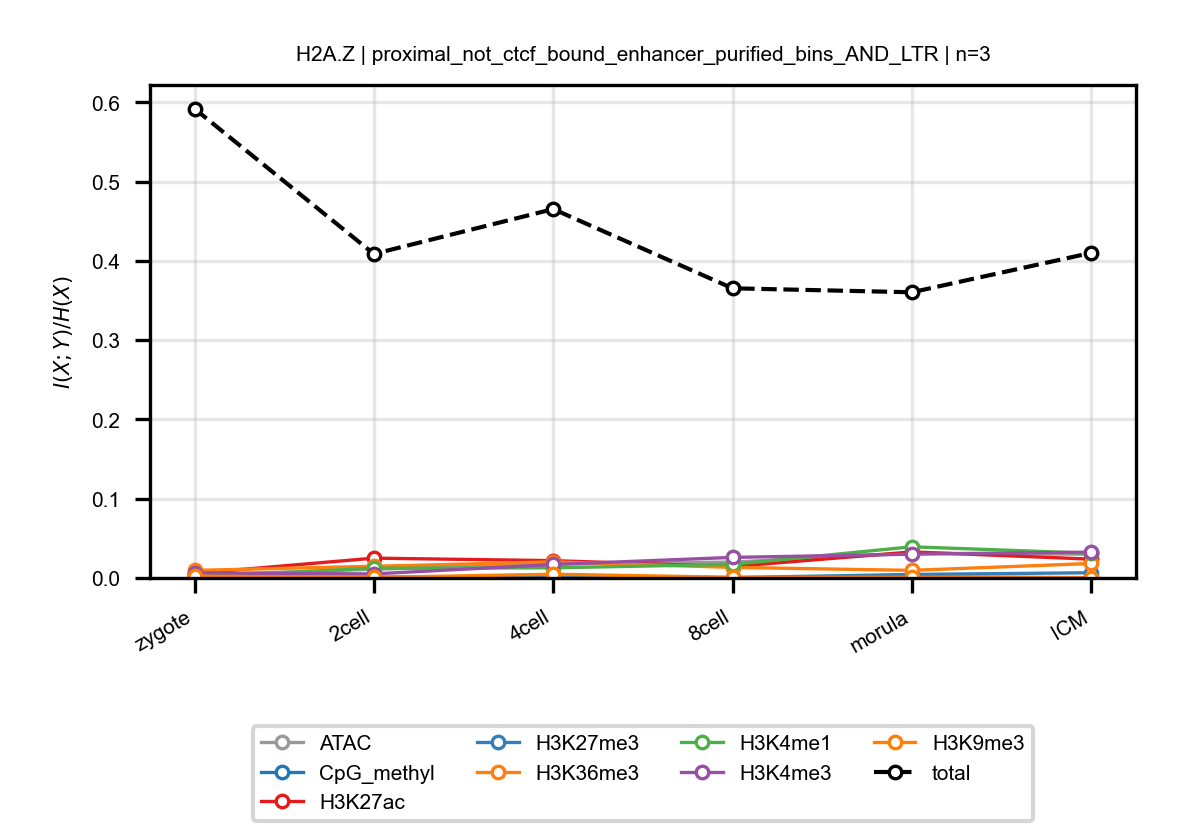

The data file committed next to this chart (first rows):
anchor, target, n_bins, stage, block, normalized_mi
H2A.Z, ATAC, 3, zygote, proximal_not_ctcf_bound_enhancer_purifie…, 0.003838
H2A.Z, ATAC, 3, 2cell, proximal_not_ctcf_bound_enhancer_purifie…, 0.011
H2A.Z, ATAC, 3, 4cell, proximal_not_ctcf_bound_enhancer_purifie…, 0.01758
H2A.Z, ATAC, 3, 8cell, proximal_not_ctcf_bound_enhancer_purifie…, 0.02008
H2A.Z, ATAC, 3, morula, proximal_not_ctcf_bound_enhancer_purifie…, 0.03129
H2A.Z, ATAC, 3, ICM, proximal_not_ctcf_bound_enhancer_purifie…, 0.02996
H2A.Z, CpG_methyl, 3, zygote, proximal_not_ctcf_bound_enhancer_purifie…, 0.001425
H2A.Z, CpG_methyl, 3, 2cell, proximal_not_ctcf_bound_enhancer_purifie…, 0.0007838
H2A.Z, CpG_methyl, 3, 4cell, proximal_not_ctcf_bound_enhancer_purifie…, 0.002259
H2A.Z, CpG_methyl, 3, 8cell, proximal_not_ctcf_bound_enhancer_purifie…, 0.0001919
H2A.Z, CpG_methyl, 3, morula, proximal_not_ctcf_bound_enhancer_purifie…, 0.00123
H2A.Z, CpG_methyl, 3, ICM, proximal_not_ctcf_bound_enhancer_purifie…, 0.0003908
H2A.Z, H3K27ac, 3, zygote, proximal_not_ctcf_bound_enhancer_purifie…, 0.005672
H2A.Z, H3K27ac, 3, 2cell, proximal_not_ctcf_bound_enhancer_purifie…, 0.02502
H2A.Z, H3K27ac, 3, 4cell, proximal_not_ctcf_bound_enhancer_purifie…, 0.02187
H2A.Z, H3K27ac, 3, 8cell, proximal_not_ctcf_bound_enhancer_purifie…, 0.01443
H2A.Z, H3K27ac, 3, morula, proximal_not_ctcf_bound_enhancer_purifie…, 0.03287
H2A.Z, H3K27ac, 3, ICM, proximal_not_ctcf_bound_enhancer_purifie…, 0.02373
H2A.Z, H3K27me3, 3, zygote, proximal_not_ctcf_bound_enhancer_purifie…, 0.0008995
H2A.Z, H3K27me3, 3, 2cell, proximal_not_ctcf_bound_enhancer_purifie…, 0.0005908
H2A.Z, H3K27me3, 3, 4cell, proximal_not_ctcf_bound_enhancer_purifie…, 0.001556
H2A.Z, H3K27me3, 3, 8cell, proximal_not_ctcf_bound_enhancer_purifie…, 0.0005018
H2A.Z, H3K27me3, 3, morula, proximal_not_ctcf_bound_enhancer_purifie…, 0.004446
H2A.Z, H3K27me3, 3, ICM, proximal_not_ctcf_bound_enhancer_purifie…, 0.006591
H2A.Z, H3K36me3, 3, zygote, proximal_not_ctcf_bound_enhancer_purifie…, 0.009585
H2A.Z, H3K36me3, 3, 2cell, proximal_not_ctcf_bound_enhancer_purifie…, 0.01477
H2A.Z, H3K36me3, 3, 4cell, proximal_not_ctcf_bound_enhancer_purifie…, 0.02027
H2A.Z, H3K36me3, 3, 8cell, proximal_not_ctcf_bound_enhancer_purifie…, 0.01332
H2A.Z, H3K36me3, 3, morula, proximal_not_ctcf_bound_enhancer_purifie…, 0.009613
H2A.Z, H3K36me3, 3, ICM, proximal_not_ctcf_bound_enhancer_purifie…, 0.01829
H2A.Z, H3K4me1, 3, zygote, proximal_not_ctcf_bound_enhancer_purifie…, 0.001444
H2A.Z, H3K4me1, 3, 2cell, proximal_not_ctcf_bound_enhancer_purifie…, 0.01227
H2A.Z, H3K4me1, 3, 4cell, proximal_not_ctcf_bound_enhancer_purifie…, 0.0128
H2A.Z, H3K4me1, 3, 8cell, proximal_not_ctcf_bound_enhancer_purifie…, 0.01716
H2A.Z, H3K4me1, 3, morula, proximal_not_ctcf_bound_enhancer_purifie…, 0.03933
H2A.Z, H3K4me1, 3, ICM, proximal_not_ctcf_bound_enhancer_purifie…, 0.03118
H2A.Z, H3K4me3, 3, zygote, proximal_not_ctcf_bound_enhancer_purifie…, 0.00627
H2A.Z, H3K4me3, 3, 2cell, proximal_not_ctcf_bound_enhancer_purifie…, 0.005133
H2A.Z, H3K4me3, 3, 4cell, proximal_not_ctcf_bound_enhancer_purifie…, 0.01702
H2A.Z, H3K4me3, 3, 8cell, proximal_not_ctcf_bound_enhancer_purifie…, 0.02595
H2A.Z, H3K4me3, 3, morula, proximal_not_ctcf_bound_enhancer_purifie…, 0.03
H2A.Z, H3K4me3, 3, ICM, proximal_not_ctcf_bound_enhancer_purifie…, 0.03262
H2A.Z, H3K9me3, 3, zygote, proximal_not_ctcf_bound_enhancer_purifie…, 0.002277
H2A.Z, H3K9me3, 3, 2cell, proximal_not_ctcf_bound_enhancer_purifie…, 0.0006757
H2A.Z, H3K9me3, 3, 4cell, proximal_not_ctcf_bound_enhancer_purifie…, 0.004743
H2A.Z, H3K9me3, 3, 8cell, proximal_not_ctcf_bound_enhancer_purifie…, 0.0008473
H2A.Z, H3K9me3, 3, morula, proximal_not_ctcf_bound_enhancer_purifie…, 0.0008154
H2A.Z, H3K9me3, 3, ICM, proximal_not_ctcf_bound_enhancer_purifie…, 0.000361
H2A.Z, total, 3, zygote, proximal_not_ctcf_bound_enhancer_purifie…, 0.5921
H2A.Z, total, 3, 2cell, proximal_not_ctcf_bound_enhancer_purifie…, 0.4088
H2A.Z, total, 3, 4cell, proximal_not_ctcf_bound_enhancer_purifie…, 0.4654
H2A.Z, total, 3, 8cell, proximal_not_ctcf_bound_enhancer_purifie…, 0.3655
H2A.Z, total, 3, morula, proximal_not_ctcf_bound_enhancer_purifie…, 0.3605
H2A.Z, total, 3, ICM, proximal_not_ctcf_bound_enhancer_purifie…, 0.4102
